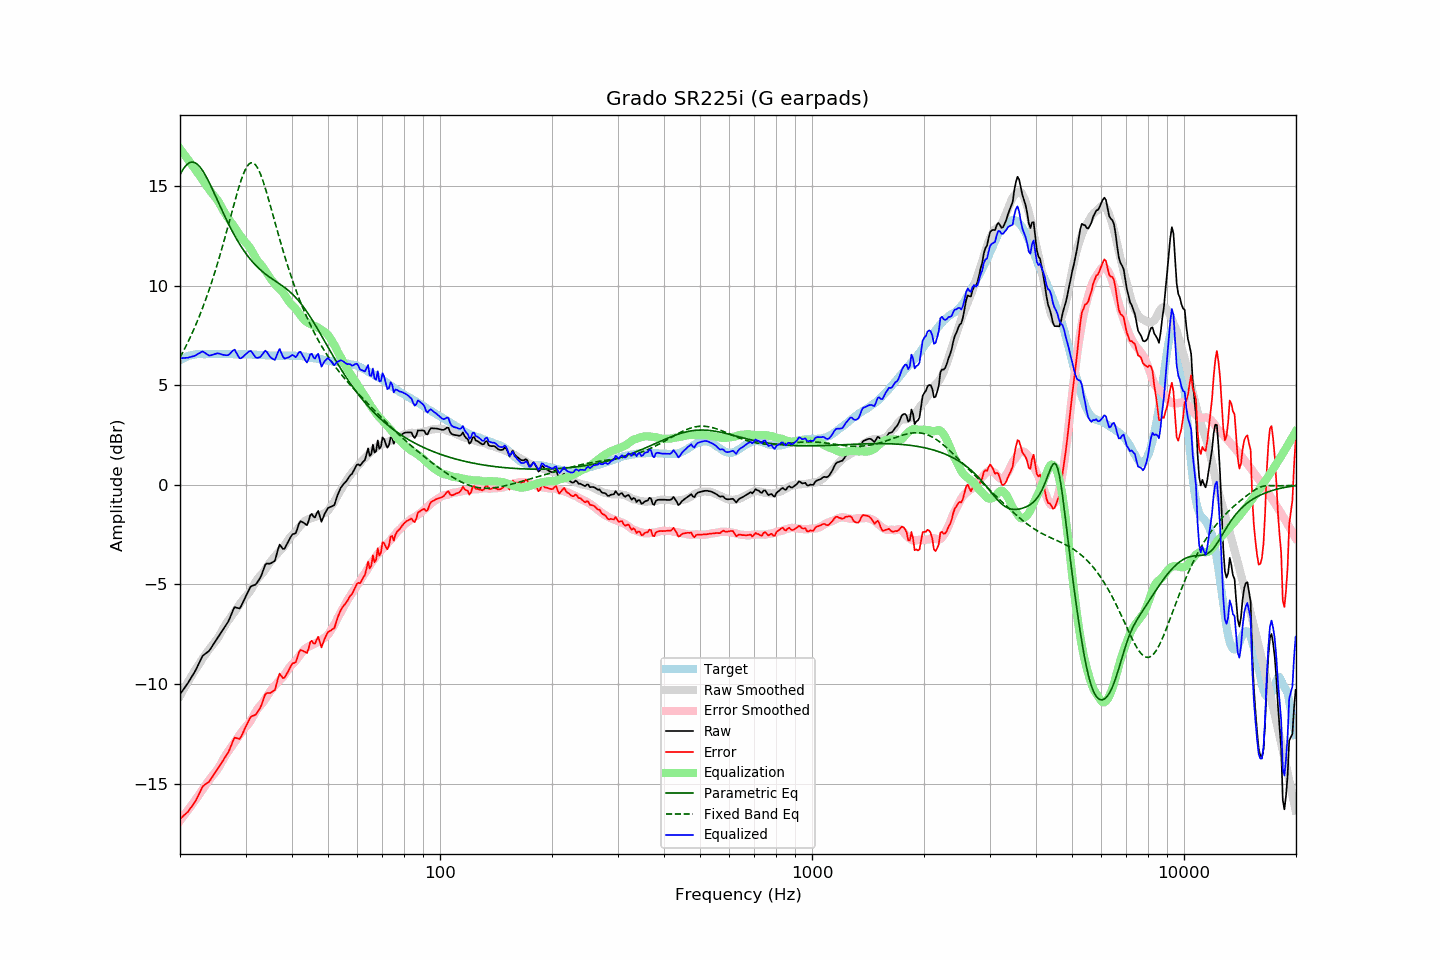

Data behind this chart, as committed beside it:
frequency, raw, error, smoothed, error_smoothed, equalization, parametric_eq, fixed_band_eq, equalized_raw, equalized_smoothed, target
20.00, -10.52, -16.77, -10.60, -16.87, 16.87, 15.57, 6.40, 6.35, 6.28, 6.25
20.20, -10.41, -16.71, -10.45, -16.76, 16.76, 15.72, 6.54, 6.35, 6.31, 6.30
20.40, -10.29, -16.64, -10.31, -16.66, 16.66, 15.85, 6.70, 6.37, 6.35, 6.35
20.61, -10.18, -16.56, -10.17, -16.55, 16.55, 15.96, 6.85, 6.37, 6.38, 6.38
20.81, -10.06, -16.49, -10.03, -16.44, 16.44, 16.06, 7.01, 6.38, 6.41, 6.43
21.02, -9.95, -16.42, -9.89, -16.33, 16.33, 16.13, 7.18, 6.38, 6.44, 6.47
21.23, -9.81, -16.30, -9.75, -16.22, 16.22, 16.17, 7.35, 6.41, 6.47, 6.49
21.44, -9.68, -16.19, -9.62, -16.11, 16.11, 16.20, 7.52, 6.43, 6.49, 6.51
21.66, -9.55, -16.08, -9.49, -16.00, 16.00, 16.20, 7.70, 6.45, 6.51, 6.53
21.87, -9.42, -15.96, -9.36, -15.89, 15.89, 16.18, 7.88, 6.47, 6.53, 6.54
22.09, -9.27, -15.83, -9.23, -15.78, 15.78, 16.14, 8.07, 6.51, 6.54, 6.56
22.31, -9.10, -15.66, -9.11, -15.66, 15.66, 16.08, 8.26, 6.57, 6.56, 6.57
22.54, -8.93, -15.50, -8.98, -15.54, 15.54, 16.00, 8.46, 6.61, 6.56, 6.57
22.76, -8.77, -15.34, -8.85, -15.42, 15.42, 15.90, 8.66, 6.65, 6.57, 6.57
22.99, -8.60, -15.16, -8.73, -15.30, 15.30, 15.78, 8.87, 6.70, 6.57, 6.56
23.22, -8.53, -15.09, -8.61, -15.18, 15.18, 15.66, 9.09, 6.65, 6.57, 6.56
23.45, -8.47, -15.03, -8.50, -15.07, 15.07, 15.52, 9.31, 6.60, 6.57, 6.56
23.69, -8.41, -14.98, -8.38, -14.95, 14.95, 15.36, 9.53, 6.54, 6.57, 6.57
23.92, -8.35, -14.92, -8.27, -14.84, 14.84, 15.21, 9.77, 6.49, 6.57, 6.57
24.16, -8.24, -14.81, -8.16, -14.73, 14.73, 15.04, 10.00, 6.50, 6.57, 6.57
24.40, -8.11, -14.69, -8.06, -14.63, 14.63, 14.87, 10.25, 6.52, 6.57, 6.58
24.65, -7.98, -14.55, -7.96, -14.53, 14.53, 14.70, 10.50, 6.55, 6.57, 6.57
24.89, -7.86, -14.43, -7.86, -14.43, 14.43, 14.52, 10.76, 6.57, 6.57, 6.57
25.14, -7.73, -14.30, -7.76, -14.33, 14.33, 14.34, 11.02, 6.60, 6.57, 6.57
25.39, -7.61, -14.19, -7.63, -14.20, 14.20, 14.16, 11.29, 6.60, 6.57, 6.58
25.65, -7.49, -14.07, -7.49, -14.07, 14.07, 13.98, 11.57, 6.58, 6.57, 6.58
25.91, -7.37, -13.94, -7.35, -13.92, 13.92, 13.81, 11.85, 6.54, 6.57, 6.57
26.16, -7.25, -13.82, -7.20, -13.77, 13.77, 13.63, 12.14, 6.52, 6.57, 6.57
26.43, -7.12, -13.69, -7.06, -13.63, 13.63, 13.46, 12.43, 6.51, 6.57, 6.57
26.69, -7.00, -13.57, -6.94, -13.50, 13.50, 13.29, 12.72, 6.50, 6.57, 6.57
26.96, -6.87, -13.44, -6.82, -13.38, 13.38, 13.13, 13.02, 6.51, 6.56, 6.57
27.23, -6.69, -13.26, -6.71, -13.27, 13.27, 12.97, 13.32, 6.58, 6.56, 6.57
27.50, -6.49, -13.06, -6.60, -13.16, 13.16, 12.81, 13.62, 6.67, 6.56, 6.57
27.77, -6.30, -12.86, -6.49, -13.05, 13.05, 12.66, 13.92, 6.75, 6.56, 6.56
28.05, -6.14, -12.70, -6.37, -12.93, 12.93, 12.51, 14.22, 6.79, 6.56, 6.56
28.33, -6.17, -12.72, -6.25, -12.81, 12.81, 12.37, 14.50, 6.64, 6.56, 6.55
28.62, -6.19, -12.74, -6.13, -12.68, 12.68, 12.23, 14.78, 6.49, 6.56, 6.55
28.90, -6.21, -12.77, -6.01, -12.56, 12.56, 12.10, 15.05, 6.35, 6.55, 6.56
29.19, -6.10, -12.65, -5.90, -12.45, 12.45, 11.97, 15.29, 6.35, 6.55, 6.55
29.48, -5.93, -12.49, -5.79, -12.34, 12.34, 11.84, 15.52, 6.41, 6.55, 6.56
29.78, -5.75, -12.30, -5.69, -12.24, 12.24, 11.73, 15.72, 6.49, 6.55, 6.55
30.08, -5.58, -12.14, -5.60, -12.15, 12.15, 11.61, 15.88, 6.57, 6.55, 6.56
30.38, -5.42, -11.97, -5.51, -12.06, 12.06, 11.50, 16.02, 6.64, 6.55, 6.55
30.68, -5.26, -11.81, -5.41, -11.96, 11.96, 11.40, 16.11, 6.70, 6.55, 6.55
30.99, -5.11, -11.66, -5.29, -11.84, 11.84, 11.30, 16.16, 6.73, 6.54, 6.55
31.30, -5.07, -11.61, -5.16, -11.70, 11.70, 11.21, 16.17, 6.63, 6.54, 6.54
31.61, -5.04, -11.58, -5.02, -11.56, 11.56, 11.12, 16.14, 6.52, 6.54, 6.54
31.93, -5.01, -11.55, -4.88, -11.41, 11.41, 11.03, 16.06, 6.40, 6.54, 6.54
32.24, -4.91, -11.44, -4.75, -11.28, 11.28, 10.95, 15.95, 6.37, 6.53, 6.53
32.57, -4.78, -11.31, -4.64, -11.17, 11.17, 10.87, 15.80, 6.39, 6.53, 6.53
32.89, -4.66, -11.19, -4.56, -11.08, 11.08, 10.80, 15.61, 6.42, 6.52, 6.53
33.22, -4.47, -10.99, -4.47, -10.99, 10.99, 10.72, 15.40, 6.52, 6.52, 6.52
33.55, -4.25, -10.76, -4.37, -10.88, 10.88, 10.66, 15.17, 6.63, 6.51, 6.52
33.89, -4.02, -10.53, -4.25, -10.76, 10.76, 10.59, 14.91, 6.74, 6.51, 6.51
34.23, -3.95, -10.46, -4.13, -10.63, 10.63, 10.53, 14.64, 6.68, 6.50, 6.51
34.57, -3.96, -10.46, -4.01, -10.51, 10.51, 10.47, 14.37, 6.55, 6.50, 6.50
34.92, -3.96, -10.46, -3.89, -10.39, 10.39, 10.41, 14.08, 6.43, 6.50, 6.50
35.27, -3.92, -10.41, -3.79, -10.28, 10.28, 10.36, 13.79, 6.36, 6.49, 6.49
35.62, -3.87, -10.36, -3.69, -10.18, 10.18, 10.30, 13.50, 6.31, 6.49, 6.49
35.97, -3.82, -10.30, -3.60, -10.09, 10.09, 10.25, 13.20, 6.27, 6.49, 6.49
... 635 more rows
